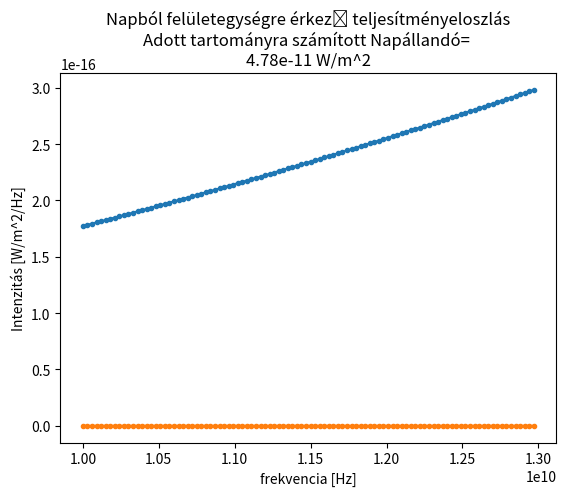

This chart was generated by the following Python code:
import numpy as np
import matplotlib.pyplot as plt
from os import system
system("cat header.txt")

T=5778
k_B=1.380649E-23 #[J/K] Boltzmann állandó
R_S=696_340_000 #[m] földtávolság
R_T=150E9 #[m] földtávolság

f_min=10e9
f_max=13e9
RES=100

# # látható tartományra számítva
# f_min=400E12
# f_max=790E12

# # kvázi teljes tartományra számítva
# f_min=100e6
# f_max=2E15

# f_step=1e6
f_step=(f_max-f_min)/RES
f=np.arange(f_min,f_max,f_step)

c=3E8 #[m/s] speed of light
h=6.62607015E-34 #[J/Hz]
sigma=5.67E-8   #[W/m^2/K^4]

T=5778  #[K]
lmbda=c/f


B=2*h*(f**3)/(c**2*(np.exp(h*f/k_B/T)-1))
plt.plot(f,B,'.-')
plt.grid()
plt.title(f'Nap felsznére számított sugárintenzitás')
plt.xlabel("frekvencia [Hz]")
plt.ylabel("Intenzitás [W/m^2/srad]")
plt.show()

A_S=4*R_S**2*np.pi
A_T=4*R_T**2*np.pi
P_plnk=np.sum(B*f_step)*A_S*np.pi #itt nem kell 4-es szorzó, mert Lambert felület
P_stp=A_S*sigma*T**4
print(f'Vizsgált frekvenciasáv:\n\033[1m{f_min:.2e} Hz - {f_max:.2e} Hz\033[0m')
print(f'output according to Plank\t\033[1m{P_plnk:.2e} W\033[0m')
print(f'output according to Stephan\t\033[1m{P_stp:.2e} W\033[0m')
S=P_plnk/A_T
print(f'Adott sávra vett Napállandó:\t\033[1m{S:.2e} W/m^2\033[0m')
print(f'Adott sávra vett Napállandó:\t\033[1m{10*np.log10(S*1000):.2f} dBm\033[0m')

Z=B*A_S*np.pi/A_T
plt.plot(f,Z,'.-')
plt.grid()
plt.title(f'Napból felületegységre érkező teljesítményeloszlás\nAdott tartományra számított Napállandó= \n{S:.2e} W/m^2')
plt.xlabel("frekvencia [Hz]")
plt.ylabel("Intenzitás [W/m^2/Hz]")
plt.show()
